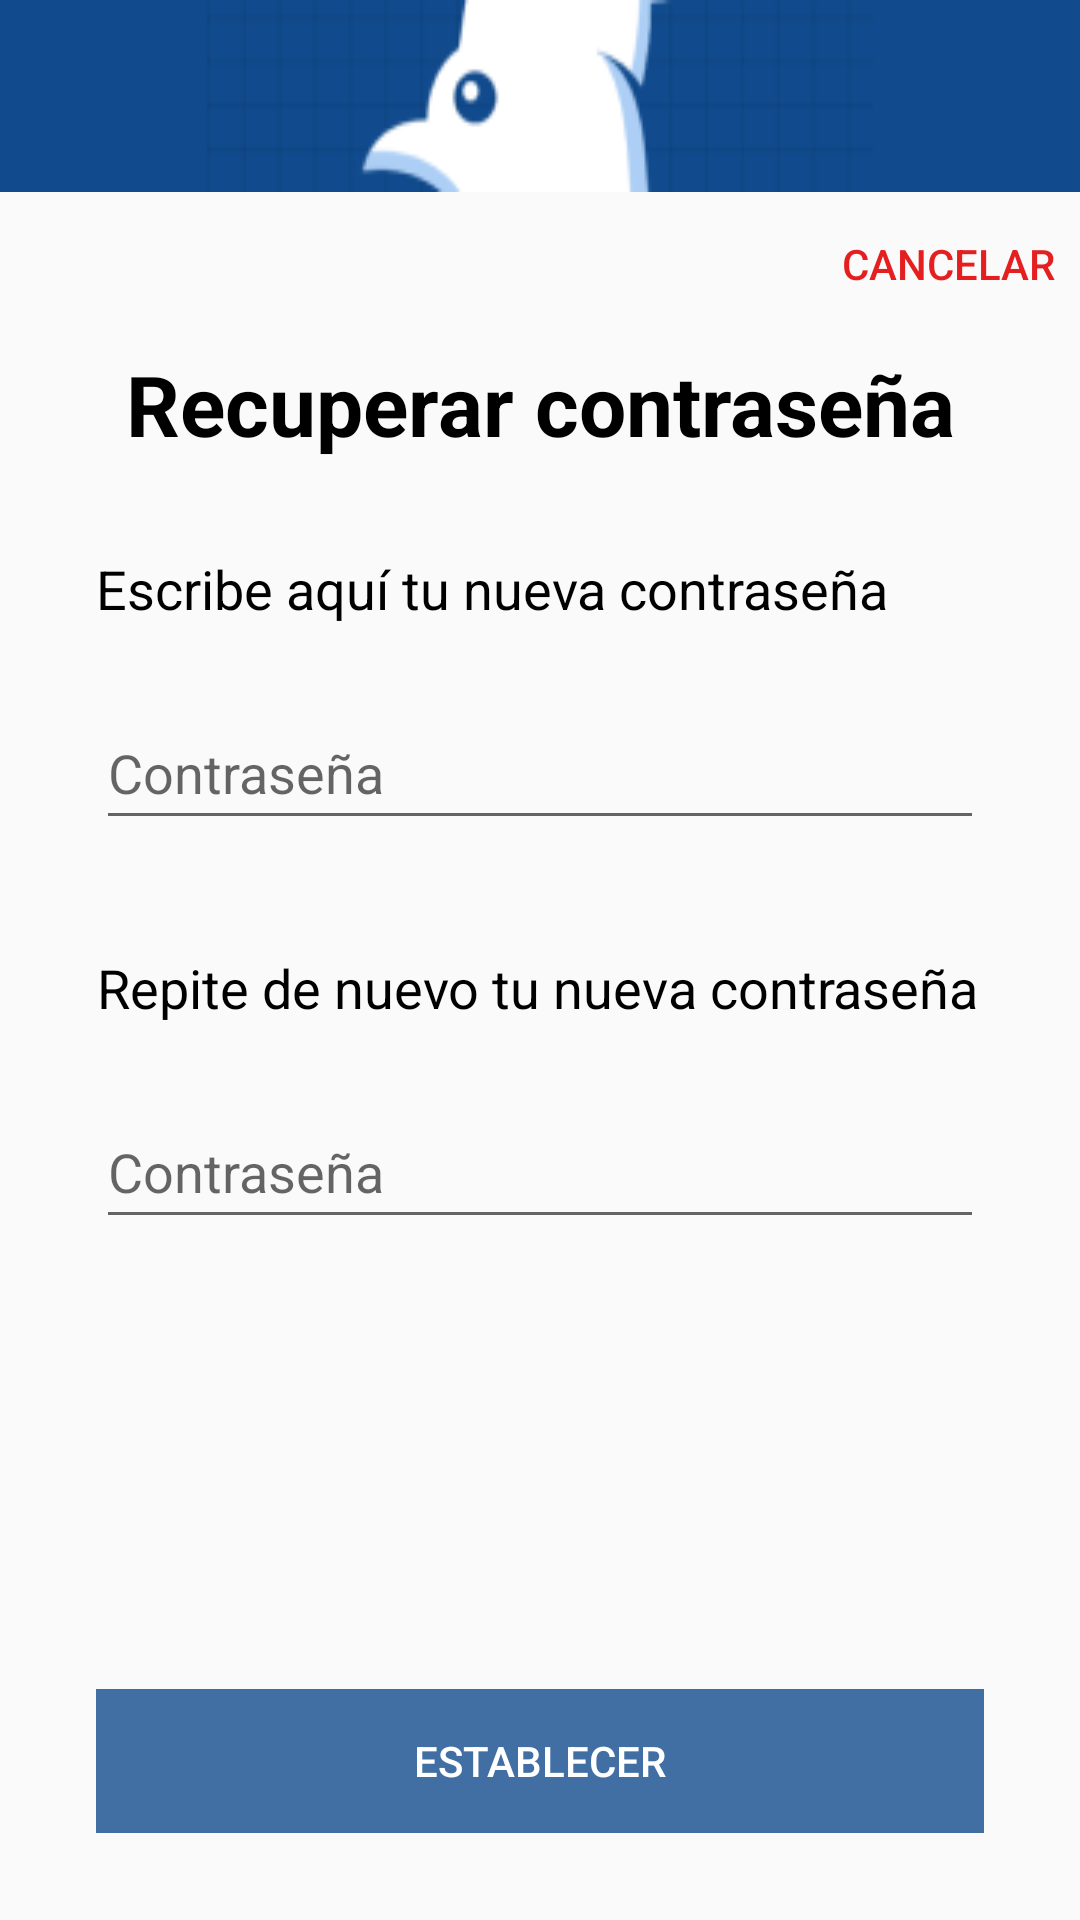

This screen was rendered from an Android layout file. Write that file and the resources it references.
<!-- AndroidManifest.xml: application theme Theme.TrabajoFinalV2 -->
<!-- res/layout/fragment_restablecer_password3.xml -->
<?xml version="1.0" encoding="utf-8"?>
<androidx.constraintlayout.widget.ConstraintLayout xmlns:android="http://schemas.android.com/apk/res/android"
    xmlns:app="http://schemas.android.com/apk/res-auto"
    xmlns:tools="http://schemas.android.com/tools"
    android:layout_width="match_parent"
    android:layout_height="match_parent"
    tools:context=".RecuperarClave3">


    <View
        android:id="@+id/foto"
        android:layout_width="0dp"
        android:layout_height="0dp"
        android:background="@drawable/cabecera"
        app:layout_constraintTop_toTopOf="parent"
        app:layout_constraintEnd_toEndOf="parent"
        app:layout_constraintHeight_percent="0.1"
        app:layout_constraintHorizontal_bias="0.0"
        app:layout_constraintStart_toStartOf="parent" />

    <View
        android:id="@+id/panel"
        android:layout_width="0dp"
        android:layout_height="0dp"
        android:layout_marginBottom="4dp"
        app:layout_constraintBottom_toBottomOf="parent"
        app:layout_constraintEnd_toEndOf="parent"
        app:layout_constraintHeight_percent="0.9"
        app:layout_constraintHorizontal_bias="0.0"
        app:layout_constraintStart_toStartOf="parent" />

    <Button
        android:id="@+id/btnCancelar"
        android:layout_width="wrap_content"
        android:layout_height="wrap_content"
        android:layout_marginTop="4dp"
        android:background="@color/transparent"
        android:text="Cancelar"
        android:textColor="#E51F1F"
        app:layout_constraintEnd_toEndOf="@+id/panel"
        app:layout_constraintHorizontal_bias="0.0"
        app:layout_constraintTop_toTopOf="@+id/panel"
        tools:layout_editor_absoluteX="307dp" />

    <TextView
        android:id="@+id/titulo"
        android:layout_width="0dp"
        android:layout_height="wrap_content"
        android:layout_marginTop="56dp"
        android:gravity="center"
        android:text="Recuperar contraseña"
        android:textColor="#000000"
        android:textSize="28sp"
        android:textStyle="bold"
        app:layout_constraintEnd_toEndOf="@+id/panel"
        app:layout_constraintHorizontal_bias="0.0"
        app:layout_constraintStart_toStartOf="@+id/panel"
        app:layout_constraintTop_toTopOf="@+id/panel" />

    <TextView
        android:id="@+id/labelEscribirNueva"
        android:layout_width="wrap_content"
        android:layout_height="wrap_content"
        android:layout_marginStart="32dp"
        android:layout_marginTop="68dp"
        android:gravity="center"
        android:text="Escribe aquí tu nueva contraseña"
        android:textColor="#000000"
        android:textSize="18sp"
        app:layout_constraintStart_toStartOf="@+id/panel"
        app:layout_constraintTop_toTopOf="@+id/titulo" />

    <EditText
        android:id="@+id/EscribirNueva"
        android:layout_width="0dp"
        android:layout_height="wrap_content"
        android:layout_marginStart="32dp"
        android:layout_marginTop="48dp"
        android:layout_marginEnd="32dp"
        android:autofillHints="Contraseña"
        android:hint="Contraseña"
        android:inputType="text"
        android:minHeight="48dp"
        app:layout_constraintEnd_toEndOf="@+id/panel"
        app:layout_constraintHorizontal_bias="0.0"
        app:layout_constraintStart_toStartOf="@+id/panel"
        app:layout_constraintTop_toTopOf="@+id/labelEscribirNueva" />

    <TextView
        android:id="@+id/labelRepetirNueva"
        android:layout_width="wrap_content"
        android:layout_height="wrap_content"
        android:layout_marginStart="32dp"
        android:layout_marginTop="85dp"
        android:gravity="center"
        android:text="Repite de nuevo tu nueva contraseña"
        android:textColor="#000000"
        android:textSize="18sp"
        app:layout_constraintStart_toStartOf="@+id/panel"
        app:layout_constraintTop_toTopOf="@+id/EscribirNueva" />

    <EditText
        android:id="@+id/RepetirNueva"
        android:layout_width="0dp"
        android:layout_height="wrap_content"
        android:layout_marginStart="32dp"
        android:autofillHints="Contraseña"
        android:hint="Contraseña"
        android:layout_marginTop="48dp"
        android:layout_marginEnd="32dp"
        android:inputType="text"
        android:minHeight="48dp"
        app:layout_constraintEnd_toEndOf="@+id/panel"
        app:layout_constraintHorizontal_bias="0.0"
        app:layout_constraintStart_toStartOf="@+id/panel"
        app:layout_constraintTop_toTopOf="@+id/labelRepetirNueva" />

    <Button
        android:id="@+id/btnRestablecer"
        android:layout_width="match_parent"
        android:layout_height="wrap_content"
        android:background="#416FA4"
        android:text="Establecer"
        android:textColor="#FFFFFF"
        android:enabled="false"
        android:layout_marginStart="32dp"
        android:layout_marginEnd="32dp"
        android:layout_marginTop="150dp"
        tools:layout_editor_absoluteX="32dp"
        tools:layout_editor_absoluteY="632dp"
        app:layout_constraintTop_toBottomOf="@+id/RepetirNueva"/>

</androidx.constraintlayout.widget.ConstraintLayout>
<!-- resources referenced by this layout -->
<resources>
  <color name="transparent">#00FF0000</color>
  <!-- drawable cabecera: png bitmap (drawable, 3901 bytes) -->
  <style name="Theme.TrabajoFinalV2" parent="Theme.AppCompat.Light.NoActionBar" />
</resources>
